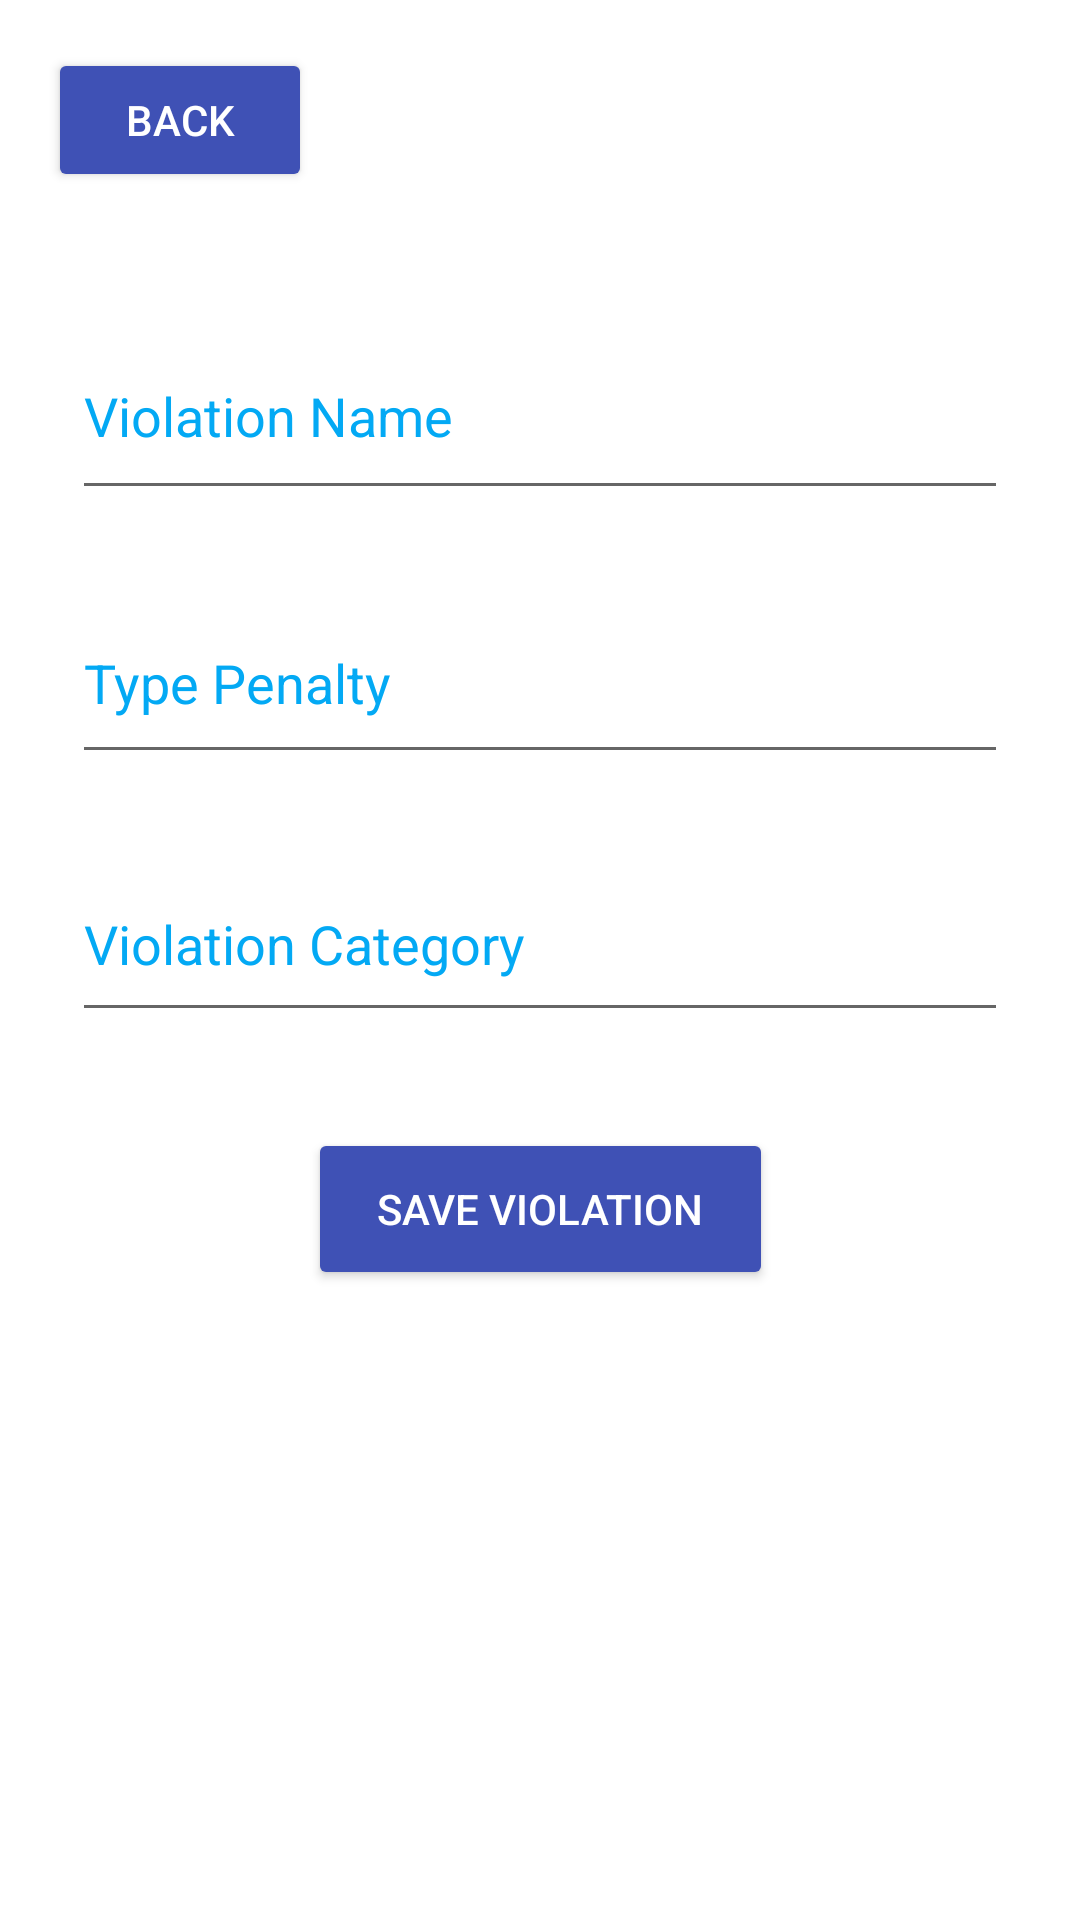

Produce the Android XML layout that renders to this screen, including the resource entries it uses.
<!-- AndroidManifest.xml: fallback theme Theme.MaterialComponents.DayNight.NoActionBar -->
<!-- res/layout/violationtype.xml -->
<?xml version="1.0" encoding="utf-8"?>
<androidx.constraintlayout.widget.ConstraintLayout
    xmlns:android="http://schemas.android.com/apk/res/android"
    xmlns:app="http://schemas.android.com/apk/res-auto"
    android:id="@+id/linearLayout"
    android:layout_width="match_parent"
    android:layout_height="match_parent"
    android:fitsSystemWindows="true">

    <ImageView
        android:id="@+id/imageView2"
        android:layout_width="0dp"
        android:layout_height="0dp"
        android:contentDescription="@null"
        android:scaleType="centerCrop"
        app:srcCompat="@drawable/background"
        app:layout_constraintTop_toTopOf="parent"
        app:layout_constraintBottom_toBottomOf="parent"
        app:layout_constraintStart_toStartOf="parent"
        app:layout_constraintEnd_toEndOf="parent" />

    <Button
        android:id="@+id/Button"
        android:layout_width="wrap_content"
        android:layout_height="wrap_content"
        android:backgroundTint="#3F51B5"
        android:text="@string/back"
        android:textColor="#FFFFFF"
        app:layout_constraintTop_toTopOf="parent"
        app:layout_constraintStart_toStartOf="parent"
        android:layout_marginStart="16dp"
        android:layout_marginTop="16dp" />

    <EditText
        android:id="@+id/Name"
        android:layout_width="0dp"
        android:layout_height="66dp"
        android:layout_marginStart="24dp"
        android:layout_marginEnd="24dp"
        android:layout_marginTop="40dp"
        android:ems="10"
        android:hint="@string/violation_name"
        android:inputType="textCapSentences"
        android:textColor="#03A9F4"
        android:textColorHint="#03A9F4"
        android:importantForAutofill="no"
        app:layout_constraintTop_toBottomOf="@id/Button"
        app:layout_constraintStart_toStartOf="parent"
        app:layout_constraintEnd_toEndOf="parent" />

    <EditText
        android:id="@+id/editTextText3"
        android:layout_width="0dp"
        android:layout_height="64dp"
        android:layout_marginStart="24dp"
        android:layout_marginEnd="24dp"
        android:layout_marginTop="24dp"
        android:ems="10"
        android:hint="@string/penalty"
        android:inputType="textCapSentences"
        android:textColor="#03A9F4"
        android:textColorHint="#03A9F4"
        android:importantForAutofill="no"
        app:layout_constraintTop_toBottomOf="@id/Name"
        app:layout_constraintStart_toStartOf="parent"
        app:layout_constraintEnd_toEndOf="parent" />

    <EditText
        android:id="@+id/editTextText2"
        android:layout_width="0dp"
        android:layout_height="62dp"
        android:layout_marginStart="24dp"
        android:layout_marginEnd="24dp"
        android:layout_marginTop="24dp"
        android:ems="10"
        android:hint="@string/violation_category"
        android:inputType="textCapSentences"
        android:textColor="#03A9F4"
        android:textColorHint="#03A9F4"
        android:importantForAutofill="no"
        app:layout_constraintTop_toBottomOf="@id/editTextText3"
        app:layout_constraintStart_toStartOf="parent"
        app:layout_constraintEnd_toEndOf="parent" />

    <Button
        android:id="@+id/button5"
        android:layout_width="155dp"
        android:layout_height="54dp"
        android:layout_marginTop="32dp"
        android:backgroundTint="#3F51B5"
        android:text="@string/save_violation"
        android:textColor="#FFFFFF"
        app:layout_constraintTop_toBottomOf="@id/editTextText2"
        app:layout_constraintStart_toStartOf="parent"
        app:layout_constraintEnd_toEndOf="parent" />

</androidx.constraintlayout.widget.ConstraintLayout>
<!-- resources referenced by this layout -->
<resources>
  <string name="back">BACK</string>
  <string name="penalty">Type Penalty</string>
  <string name="save_violation">SAVE VIOLATION</string>
  <string name="violation_category">Violation Category</string>
  <string name="violation_name">Violation Name</string>
</resources>
